Run: headless pygame with SDL's dummy video driver; simulated clock (each Clock.tick advances the game by its frame time, no real sleeping); random seed 0; keys injected as events and as key.get_pressed() state; no mouse input.
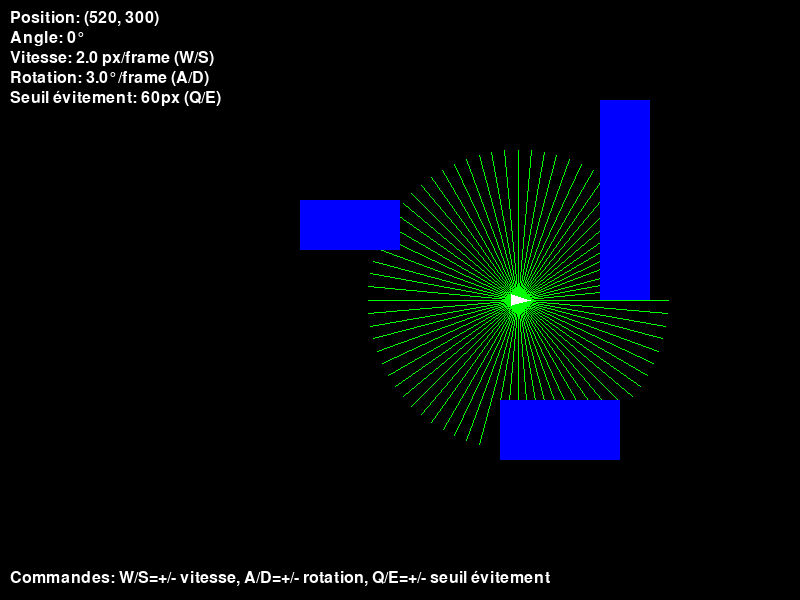
Frame 1 of 4 · flips 1–60 · no input
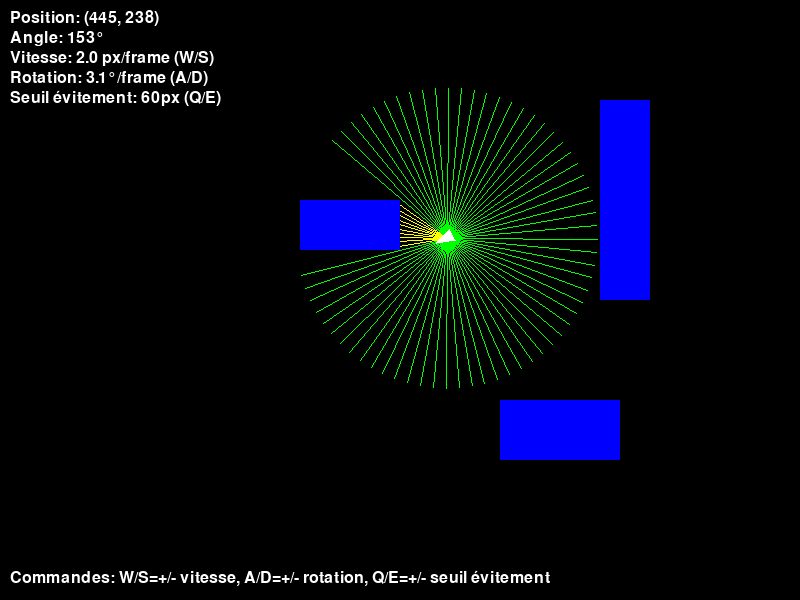
Frame 2 of 4 · flips 61–180 · tapped SPACE, RETURN · held RIGHT (→), D
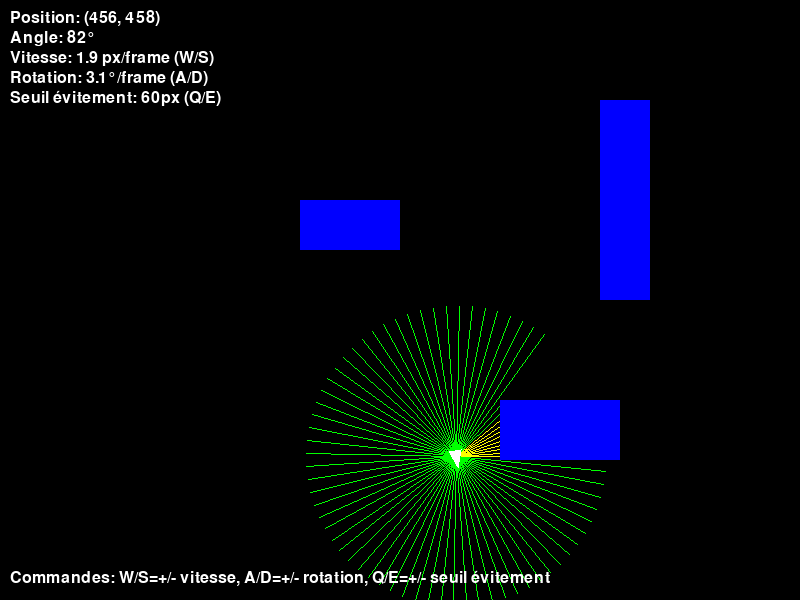
Frame 3 of 4 · flips 181–300 · held DOWN (↓), S
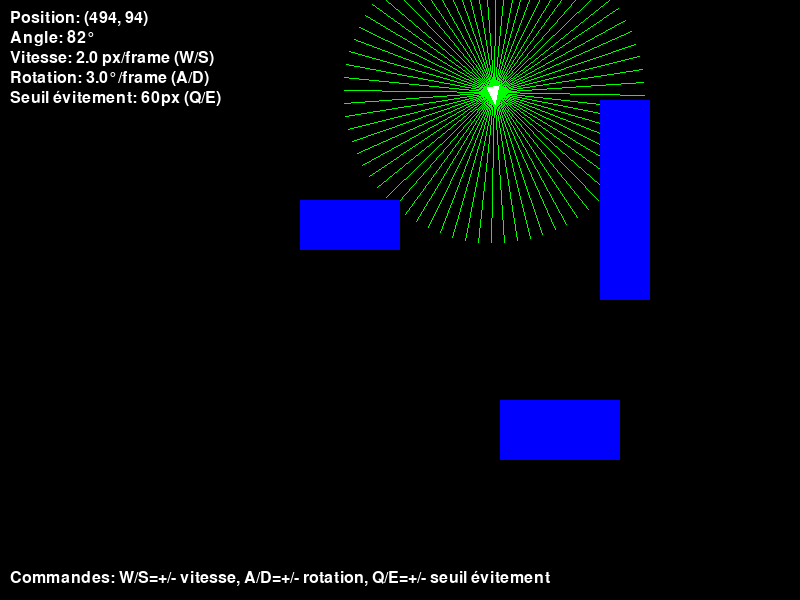
Frame 4 of 4 · flips 301–420 · held LEFT (←), A, UP (↑), W

The pygame program that drew these frames:

import pygame
import math

pygame.init()
screen = pygame.display.set_mode((800, 600))
pygame.display.set_caption("Robot autonome + LiDAR + Évitement intelligent + Détection des bords")
clock = pygame.time.Clock()

# Couleurs
BLACK = (0, 0, 0)
WHITE = (255, 255, 255)
RED   = (255, 0, 0)
GREEN = (0, 255, 0)
BLUE  = (0, 0, 255)
YELLOW = (255, 255, 0)

# Robot paramètres
robot_pos = [400, 300]
robot_angle = 0  # degrés
speed = 2.0
turn_speed = 3.0  # degrés par frame
avoidance_threshold = 60
robot_size = 10  # taille du triangle

# Variables d'évitement intelligent
avoid_turning = False
avoid_direction = None  # 'left' ou 'right'
avoid_frames = 0

# Obstacles
obstacles = [
    pygame.Rect(300, 200, 100, 50),
    pygame.Rect(500, 400, 120, 60),
    pygame.Rect(600, 100, 50, 200)
]

# LiDAR
angle_step = 5
ray_length = 150

font = pygame.font.SysFont(None, 24)

def get_robot_points(pos, angle, size):
    rad = math.radians(angle)
    front = (pos[0] + size * math.cos(rad), pos[1] + size * math.sin(rad))
    left = (pos[0] + size * math.cos(rad + 2.5), pos[1] + size * math.sin(rad + 2.5))
    right = (pos[0] + size * math.cos(rad - 2.5), pos[1] + size * math.sin(rad - 2.5))
    return [front, left, right]

def check_collision(poly_points, rect):
    poly_surf = pygame.Surface((800, 600), pygame.SRCALPHA)
    pygame.draw.polygon(poly_surf, (255, 255, 255), poly_points)
    poly_mask = pygame.mask.from_surface(poly_surf)

    rect_surf = pygame.Surface((rect.width, rect.height))
    rect_surf.fill((255, 255, 255))
    rect_mask = pygame.mask.from_surface(rect_surf)

    offset = (int(rect.left), int(rect.top))
    overlap = poly_mask.overlap(rect_mask, offset)
    return overlap is not None

def cast_ray(pos, angle):
    x, y = pos
    rad = math.radians(angle)
    for dist in range(ray_length):
        rx = x + dist * math.cos(rad)
        ry = y + dist * math.sin(rad)
        point = (rx, ry)
        for obs in obstacles:
            if obs.collidepoint(point):
                return point, dist
    end_x = x + ray_length * math.cos(rad)
    end_y = y + ray_length * math.sin(rad)
    return (end_x, end_y), ray_length

def draw_text(text, pos, color=WHITE):
    img = font.render(text, True, color)
    screen.blit(img, pos)

import sys

running = True
while running:
    screen.fill(BLACK)
    for event in pygame.event.get():
        if event.type == pygame.QUIT:
            running = False
        elif event.type == pygame.KEYDOWN:
            if event.key == pygame.K_w:
                speed = min(speed + 0.1, 10)
            elif event.key == pygame.K_s:
                speed = max(speed - 0.1, 0)
            elif event.key == pygame.K_a:
                turn_speed = max(turn_speed - 0.1, 0.1)
            elif event.key == pygame.K_d:
                turn_speed = min(turn_speed + 0.1, 10)
            elif event.key == pygame.K_q:
                avoidance_threshold = max(avoidance_threshold - 1, 10)
            elif event.key == pygame.K_e:
                avoidance_threshold = min(avoidance_threshold + 1, 150)

    # LiDAR 360°
    distances = []
    angles = list(range(0, 360, angle_step))

    for a in angles:
        global_angle = (robot_angle + a) % 360
        hit_point, dist = cast_ray(robot_pos, global_angle)
        distances.append((a, dist, hit_point))
        if dist < avoidance_threshold / 2:
            color = RED
        elif dist < avoidance_threshold:
            color = YELLOW
        else:
            color = GREEN
        pygame.draw.line(screen, color, robot_pos, hit_point, 1)

    # Analyse des distances
    front_angles = [d for d in distances if d[0] >= 330 or d[0] <= 30]
    left_angles = [d for d in distances if 60 <= d[0] <= 120]
    right_angles = [d for d in distances if 240 <= d[0] <= 300]

    min_front_dist = min(front_angles, key=lambda x: x[1])[1]
    min_left_dist = min(left_angles, key=lambda x: x[1])[1]
    min_right_dist = min(right_angles, key=lambda x: x[1])[1]

    # --- Logique d'évitement améliorée ---
    if avoid_turning:
        # Continue à tourner pendant un certain temps
        if avoid_direction == 'left':
            robot_angle += turn_speed
        else:
            robot_angle -= turn_speed

        rad = math.radians(robot_angle)
        robot_pos[0] += speed * math.cos(rad)
        robot_pos[1] += speed * math.sin(rad)
        avoid_frames -= 1
        if avoid_frames <= 0:
            avoid_turning = False

    elif min_front_dist < avoidance_threshold:
        # Commence une manœuvre d'évitement
        avoid_turning = True
        if min_left_dist > min_right_dist:
            avoid_direction = 'left'
        else:
            avoid_direction = 'right'
        avoid_frames = 30  # durée de la manœuvre

    else:
        # Mouvement normal
        rad = math.radians(robot_angle)
        new_pos = [robot_pos[0] + speed * math.cos(rad),
                   robot_pos[1] + speed * math.sin(rad)]
        new_points = get_robot_points(new_pos, robot_angle, robot_size)
        collision = any(check_collision(new_points, obs) for obs in obstacles)

        if not collision:
            robot_pos = new_pos
        else:
            # recule légèrement en cas de collision
            robot_pos[0] -= speed * math.cos(rad)
            robot_pos[1] -= speed * math.sin(rad)
            robot_angle += 20  # tourne un peu

    # --- Gestion du franchissement des bords ---
    # Si le robot sort d'un bord, il réapparaît de l'autre côté (tore)
    if robot_pos[0] < 0:
        robot_pos[0] = 800
    elif robot_pos[0] > 800:
        robot_pos[0] = 0

    if robot_pos[1] < 0:
        robot_pos[1] = 600
    elif robot_pos[1] > 600:
        robot_pos[1] = 0

    # Dessin des obstacles
    for obs in obstacles:
        pygame.draw.rect(screen, BLUE, obs)

    # Dessin du robot
    points = get_robot_points(robot_pos, robot_angle, robot_size)
    pygame.draw.polygon(screen, WHITE, points)

    # Affichage texte
    draw_text(f"Position: ({int(robot_pos[0])}, {int(robot_pos[1])})", (10, 10))
    draw_text(f"Angle: {int(robot_angle) % 360}°", (10, 30))
    draw_text(f"Vitesse: {speed:.1f} px/frame (W/S)", (10, 50))
    draw_text(f"Rotation: {turn_speed:.1f}°/frame (A/D)", (10, 70))
    draw_text(f"Seuil évitement: {avoidance_threshold}px (Q/E)", (10, 90))
    draw_text("Commandes: W/S=+/- vitesse, A/D=+/- rotation, Q/E=+/- seuil évitement", (10, 570))

    pygame.display.update()
    clock.tick(60)

pygame.quit()
